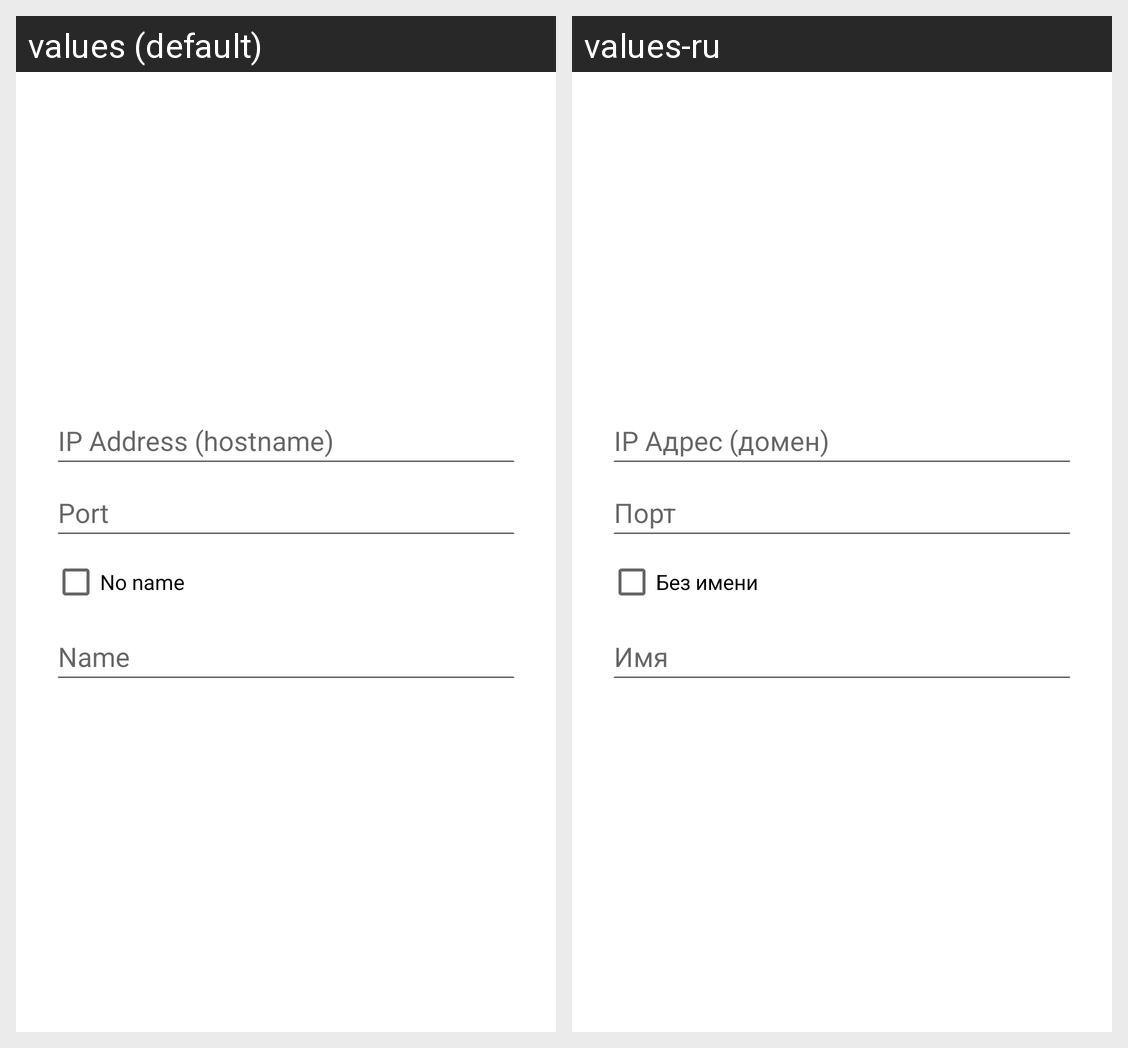

Strings drawn on this Android screen and how each of the app's shown locales translates them:
Android screen res/layout/dialog_login.xml rendered under 2 locales, left to right: values (default), values-ru. Device: Nexus 5 (rendered at 1080×1920; each locale shown at half size, 540×960, under a caption strip naming it); theme Theme.Service.
Strings drawn on this screen, with the default value and each locale's value (text and hints the layout hard-codes, and strings that could not be matched under every locale, appear in the picture but are not listed):

login_hostname
  values: IP Address (hostname)
  values-ru: IP Адрес (домен)

login_port
  values: Port
  values-ru: Порт

login_no_name
  values: No name
  values-ru: Без имени

login_name
  values: Name
  values-ru: Имя
